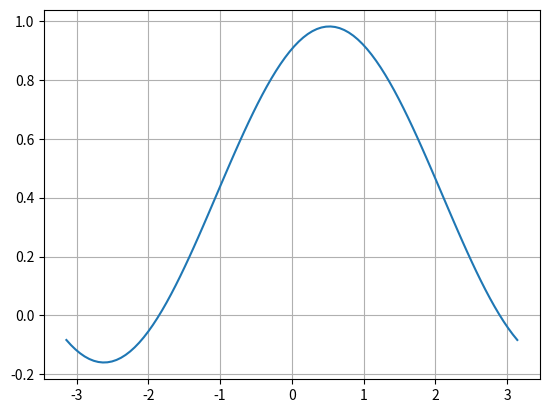

Write the Python code that produced this figure.
import matplotlib.pyplot as plt
import numpy as np 


"""
	In this script, we deal with the case where 1 LGA isn't sufficient and where our aim is to enter in resonance
	with the Moon to attempt a 2nd LGA.

	We define a p:q resonance ratio and try to find a suitable couple (phi_p, theta_p) allowing our S/C to catch
	the Moon a second time after p revolutions.

	Parameters:
	-----------

		v_inf_mag : [km/s]
			Velocity at infinity before and after the LGA 
		phi_m, theta_m : [rad]
			Azimuthal and polar angles of the velocity at infinity vector before the LGA
		r_p : [km]
			Minimal distance between the S/C and the Moon surface during the encounter
		p : [-]
			Number of revolution the S/C will accomplish before 2nd Moon encouter
		q : [-]
			Number of revolution the Moon will accomplish before 2nd S/C encouter

"""

# 1 - Definition of the problem parameters
# ----------------------------------------

# Velocity at infinity before and after the LGA [km/s]
v_inf_mag = 1

# Azimuthal and polar angles of the velocity at infinity vector before the LGA [rad]
phi_m = 30 * np.pi / 180
theta_m = 40 * np.pi / 180

# Minimal distance between the S/C and the Moon surface during the encounter [km]
r_m = 100

# Number of revolution the S/C will accomplish before 2nd Moon encouter
p = 1

# Number of revolution the Moon will accomplish before 2nd S/C encouter
q = 1


# 2 - Definition of Moon's and Earth's characteristics
# ----------------------------------------------------

# Earth's gravitational parameter [km^3/s^2]
mu_E = 398600.4418

# Earth-Moon mean distance [km]
d_M = 385000

# Moon's gravitational parameter [km^3/s^2]
mu_M = 4902.7779

# Moon's radius [km]
R_M = 1737.4

# Moon's orbital velocity [km/s]
V_M = 1.022

# Moon's orbit period [s]
T_M = 2551392


# 3 - Definition of the frame centered on the Moon
# ------------------------------------------------

# i : Angular momentum of the Moon (normalized) [-]
i = np.array([1, 0, 0])

# j : Position vector of the Moon relative to the Earth (normalized) [-]
j = np.array([0, 1, 0])

# k : Velocity vector of the Moon relative to the Earth (normalized) [-]
k = np.array([0, 0, 1])


# 4 - Definition of the velocity vector of the Moon and S/C velocity at infinity before/after the LGA in the Moon centered frame [km/s]
# -------------------------------------------------------------------------------------------------------------------------------------

# Moon's velocity vector [km/s]
v_M = np.array([0, 0, V_M])

# S/C velocity at infinity before the LGA [km/s]
v_inf_m = v_inf_mag * np.array([ np.cos(phi_m) * np.sin(theta_m),
								 np.sin(phi_m) * np.sin(theta_m),
								 np.cos(theta_m)                ])


# 5 - Computation of the polar angle of the S/C velocity at infinity after LGA to enter in p:q resonance with the Moon [rad]
# --------------------------------------------------------------------------------------------------------------------------

# S/C velocity after LGA to enter in a p:q resonance with the Moon [km/s]
v = np.sqrt( 2*mu_E/d_M - (2*np.pi * mu_E / (T_M * p/q))**(2/3) )

# Polar angle of the S/C velocity at infinity after LGA [rad]
theta_p = np.pi - np.arccos( (v**2 - V_M**2 - v_inf_mag**2) / (2 * (V_M**2) * (v_inf_mag**2)) )


# 6 - Computation of the admissible longitude angles of the S/C velocity at infinity after LGA to enter in p:q resonance with the Moon [rad]
# ------------------------------------------------------------------------------------------------------------------------------------------

# Computation of the maximum rotation [rad]
delta_max = 2 * np.arcsin( mu_M/(R_M+r_m) / (v_inf_mag**2 + mu_M/(R_M+r_m)) )

# Possible longitude angles [rad]
phi_p_arr = np.linspace(-np.pi, np.pi, 100)

# Admissible longitude angles [rad]
phi_p_adm = np.array([])

def admissible_longitude(phi_p):
	return (np.cos(phi_m)*np.sin(theta_m)*np.sin(theta_p))*np.cos(phi_p) + \
		   (np.sin(phi_m)*np.sin(theta_m)*np.sin(theta_p))*np.sin(phi_p) + \
			np.cos(theta_m)*np.cos(theta_p) - np.cos(delta_max)

for phi_p in phi_p_arr:
	if admissible_longitude(phi_p) <= 0:
		phi_p_adm = np.append(phi_p_adm, phi_p)

print(phi_p_adm)

fig = plt.figure()
ax = fig.add_subplot(111)

ax.plot(phi_p_arr, np.array([ (np.cos(phi_m)*np.sin(theta_m)*np.sin(theta_p))*np.cos(phi_p) + \
					      	  (np.sin(phi_m)*np.sin(theta_m)*np.sin(theta_p))*np.sin(phi_p) + \
					    	  np.cos(theta_m)*np.cos(theta_p) - np.cos(delta_max) for phi_p in phi_p_arr]))

plt.grid()
plt.show()




	